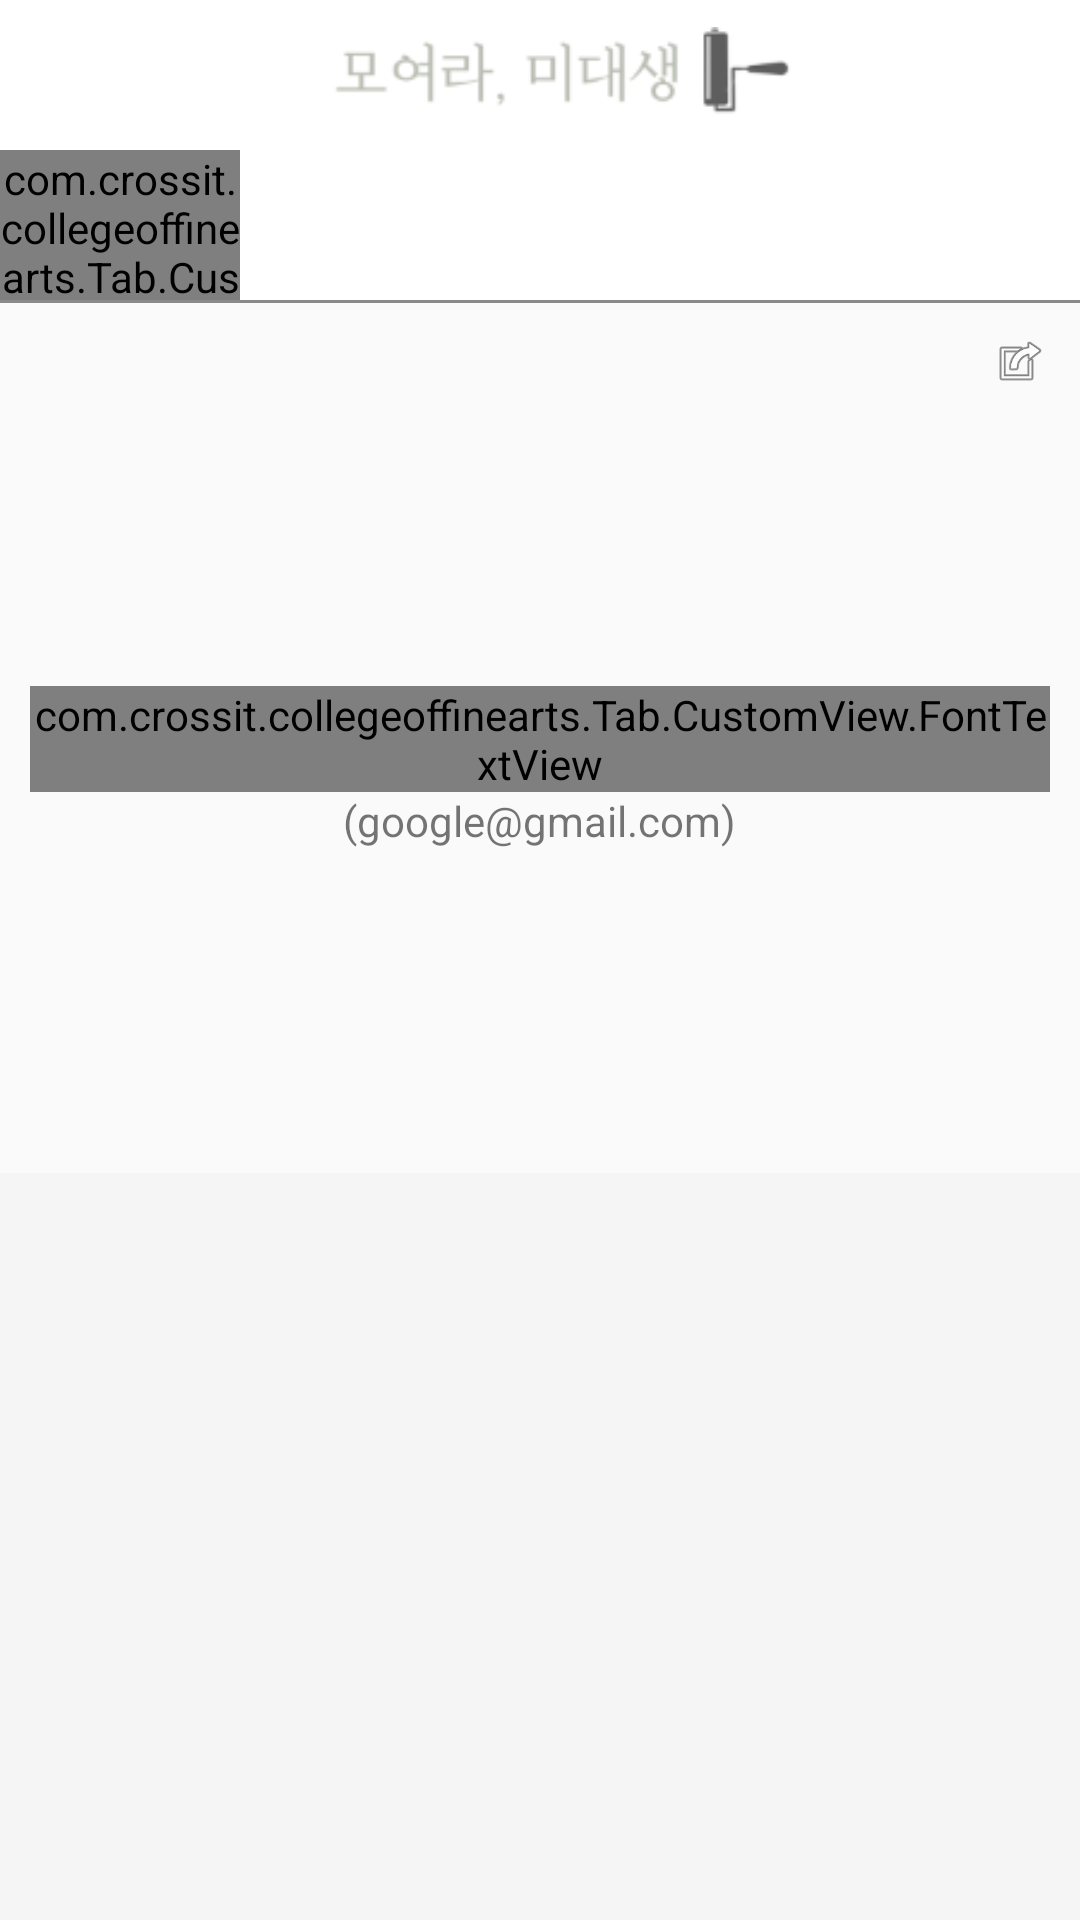

The Android layout XML behind this screen, and the referenced resources:
<!-- AndroidManifest.xml: application theme AppTheme -->
<!-- res/layout/mypage.xml -->
<?xml version="1.0" encoding="utf-8"?>
<LinearLayout xmlns:android="http://schemas.android.com/apk/res/android"
    android:layout_width="match_parent"
    android:layout_height="match_parent"
    android:orientation="vertical">
    <LinearLayout
        android:layout_width="match_parent"
        android:layout_height="50dp"
        android:background="#ffffff">
        <LinearLayout
            android:layout_width="match_parent"
            android:layout_height="match_parent"
            android:gravity="center"
            android:layout_marginLeft="15dp"
            android:layout_marginRight="15dp"
            android:orientation="horizontal">
            <LinearLayout
                android:layout_width="0dp"
                android:layout_height="match_parent"
                android:gravity="center"
                android:layout_weight="1">
                <ImageView
                    android:layout_width="wrap_content"
                    android:layout_height="32dp"
                    android:layout_marginLeft="10dp"
                    android:src="@drawable/logo"/>
            </LinearLayout>
        </LinearLayout>
    </LinearLayout>
    <LinearLayout
        android:layout_width="match_parent"
        android:layout_height="50dp"
        android:background="#ffffff"
        android:gravity="center_vertical"
        android:orientation="horizontal">
        <com.crossit.collegeoffinearts.Tab.CustomView.FontTextView
            android:id="@+id/write_board_name"
            android:layout_width="80dp"
            android:layout_height="wrap_content"
            android:gravity="center"
            android:text="마이페이지"
            android:textSize="13sp" />
    </LinearLayout>
    <View
        android:layout_width="match_parent"
        android:layout_height="1dp"
        android:background="#8a8a8a"/>
    <ImageView
        android:layout_width="20dp"
        android:layout_height="20dp"
        android:layout_margin="10dp"
        android:src="@android:drawable/ic_menu_set_as"
        android:id="@+id/setting"
        android:layout_gravity="right"/>
    <LinearLayout
        android:layout_width="match_parent"
        android:layout_height="250dp"
        android:layout_marginRight="10dp"
        android:layout_marginLeft="10dp"
        android:paddingBottom="30dp"
        android:gravity="center"
        android:orientation="vertical">
            <com.crossit.collegeoffinearts.Tab.CustomView.FontTextView
                android:layout_width="wrap_content"
                android:layout_height="wrap_content"
                android:layout_marginTop="10dp"
                android:gravity="center"
                android:textSize="30sp"
                android:text="귀여운 물감"/>
            <TextView
                android:layout_width="wrap_content"
                android:layout_height="wrap_content"
                android:text="(google@gmail.com)"/>
    </LinearLayout>
    <LinearLayout
        android:layout_width="match_parent"
        android:layout_height="match_parent"
        android:orientation="vertical"
        android:background="#f5f5f5">
        <android.support.v7.widget.RecyclerView
            android:layout_width="match_parent"
            android:layout_height="match_parent"
            android:layout_marginLeft="5dp"
            android:layout_marginRight="5dp"
            android:id="@+id/my_board">
        </android.support.v7.widget.RecyclerView>
    </LinearLayout>
</LinearLayout>
<!-- resources referenced by this layout -->
<resources>
  <!-- drawable logo: png bitmap (drawable, 5893 bytes) -->
  <style name="AppTheme" parent="Theme.AppCompat.Light.NoActionBar">
          
          <item name="colorPrimary">@color/colorPrimary</item>
          <item name="colorPrimaryDark">@color/colorPrimaryDark</item>
          <item name="colorAccent">@color/colorAccent</item>
          <item name="android:windowFullscreen">true</item>
      </style>
  <color name="colorPrimary">#3F51B5</color>
  <color name="colorPrimaryDark">#303F9F</color>
  <color name="colorAccent">#6e6568</color>
</resources>
